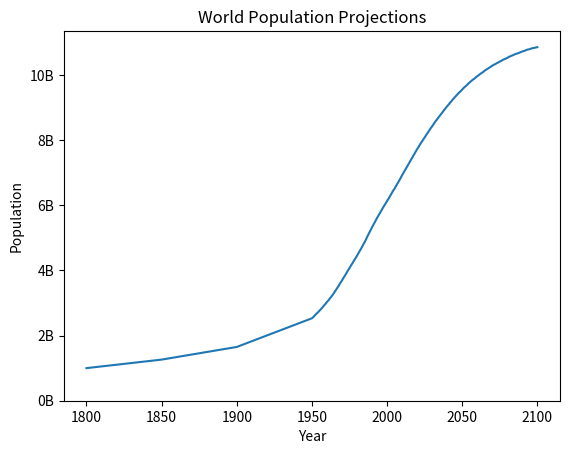

Generate this figure with matplotlib:
import matplotlib.pyplot as plt
import numpy

year = [1950,
 1951,
 1952,
 1953,
 1954,
 1955,
 1956,
 1957,
 1958,
 1959,
 1960,
 1961,
 1962,
 1963,
 1964,
 1965,
 1966,
 1967,
 1968,
 1969,
 1970,
 1971,
 1972,
 1973,
 1974,
 1975,
 1976,
 1977,
 1978,
 1979,
 1980,
 1981,
 1982,
 1983,
 1984,
 1985,
 1986,
 1987,
 1988,
 1989,
 1990,
 1991,
 1992,
 1993,
 1994,
 1995,
 1996,
 1997,
 1998,
 1999,
 2000,
 2001,
 2002,
 2003,
 2004,
 2005,
 2006,
 2007,
 2008,
 2009,
 2010,
 2011,
 2012,
 2013,
 2014,
 2015,
 2016,
 2017,
 2018,
 2019,
 2020,
 2021,
 2022,
 2023,
 2024,
 2025,
 2026,
 2027,
 2028,
 2029,
 2030,
 2031,
 2032,
 2033,
 2034,
 2035,
 2036,
 2037,
 2038,
 2039,
 2040,
 2041,
 2042,
 2043,
 2044,
 2045,
 2046,
 2047,
 2048,
 2049,
 2050,
 2051,
 2052,
 2053,
 2054,
 2055,
 2056,
 2057,
 2058,
 2059,
 2060,
 2061,
 2062,
 2063,
 2064,
 2065,
 2066,
 2067,
 2068,
 2069,
 2070,
 2071,
 2072,
 2073,
 2074,
 2075,
 2076,
 2077,
 2078,
 2079,
 2080,
 2081,
 2082,
 2083,
 2084,
 2085,
 2086,
 2087,
 2088,
 2089,
 2090,
 2091,
 2092,
 2093,
 2094,
 2095,
 2096,
 2097,
 2098,
 2099,
 2100]
pop = [2.53,
 2.57,
 2.62,
 2.67,
 2.71,
 2.76,
 2.81,
 2.86,
 2.92,
 2.97,
 3.03,
 3.08,
 3.14,
 3.2,
 3.26,
 3.33,
 3.4,
 3.47,
 3.54,
 3.62,
 3.69,
 3.77,
 3.84,
 3.92,
 4.0,
 4.07,
 4.15,
 4.22,
 4.3,
 4.37,
 4.45,
 4.53,
 4.61,
 4.69,
 4.78,
 4.86,
 4.95,
 5.05,
 5.14,
 5.23,
 5.32,
 5.41,
 5.49,
 5.58,
 5.66,
 5.74,
 5.82,
 5.9,
 5.98,
 6.05,
 6.13,
 6.2,
 6.28,
 6.36,
 6.44,
 6.51,
 6.59,
 6.67,
 6.75,
 6.83,
 6.92,
 7.0,
 7.08,
 7.16,
 7.24,
 7.32,
 7.4,
 7.48,
 7.56,
 7.64,
 7.72,
 7.79,
 7.87,
 7.94,
 8.01,
 8.08,
 8.15,
 8.22,
 8.29,
 8.36,
 8.42,
 8.49,
 8.56,
 8.62,
 8.68,
 8.74,
 8.8,
 8.86,
 8.92,
 8.98,
 9.04,
 9.09,
 9.15,
 9.2,
 9.26,
 9.31,
 9.36,
 9.41,
 9.46,
 9.5,
 9.55,
 9.6,
 9.64,
 9.68,
 9.73,
 9.77,
 9.81,
 9.85,
 9.88,
 9.92,
 9.96,
 9.99,
 10.03,
 10.06,
 10.09,
 10.13,
 10.16,
 10.19,
 10.22,
 10.25,
 10.28,
 10.31,
 10.33,
 10.36,
 10.38,
 10.41,
 10.43,
 10.46,
 10.48,
 10.5,
 10.52,
 10.55,
 10.57,
 10.59,
 10.61,
 10.63,
 10.65,
 10.66,
 10.68,
 10.7,
 10.72,
 10.73,
 10.75,
 10.77,
 10.78,
 10.79,
 10.81,
 10.82,
 10.83,
 10.84,
 10.85]

# Add more data
year = [1800, 1850, 1900] + year
pop = [1.0, 1.262, 1.650] + pop

plt.plot(year, pop)

plt.xlabel('Year')
plt.ylabel('Population')
plt.title('World Population Projections')
plt.yticks([0, 2, 4, 6, 8, 10],
           ['0B', '2B', '4B', '6B', '8B', '10B'])

plt.show()
